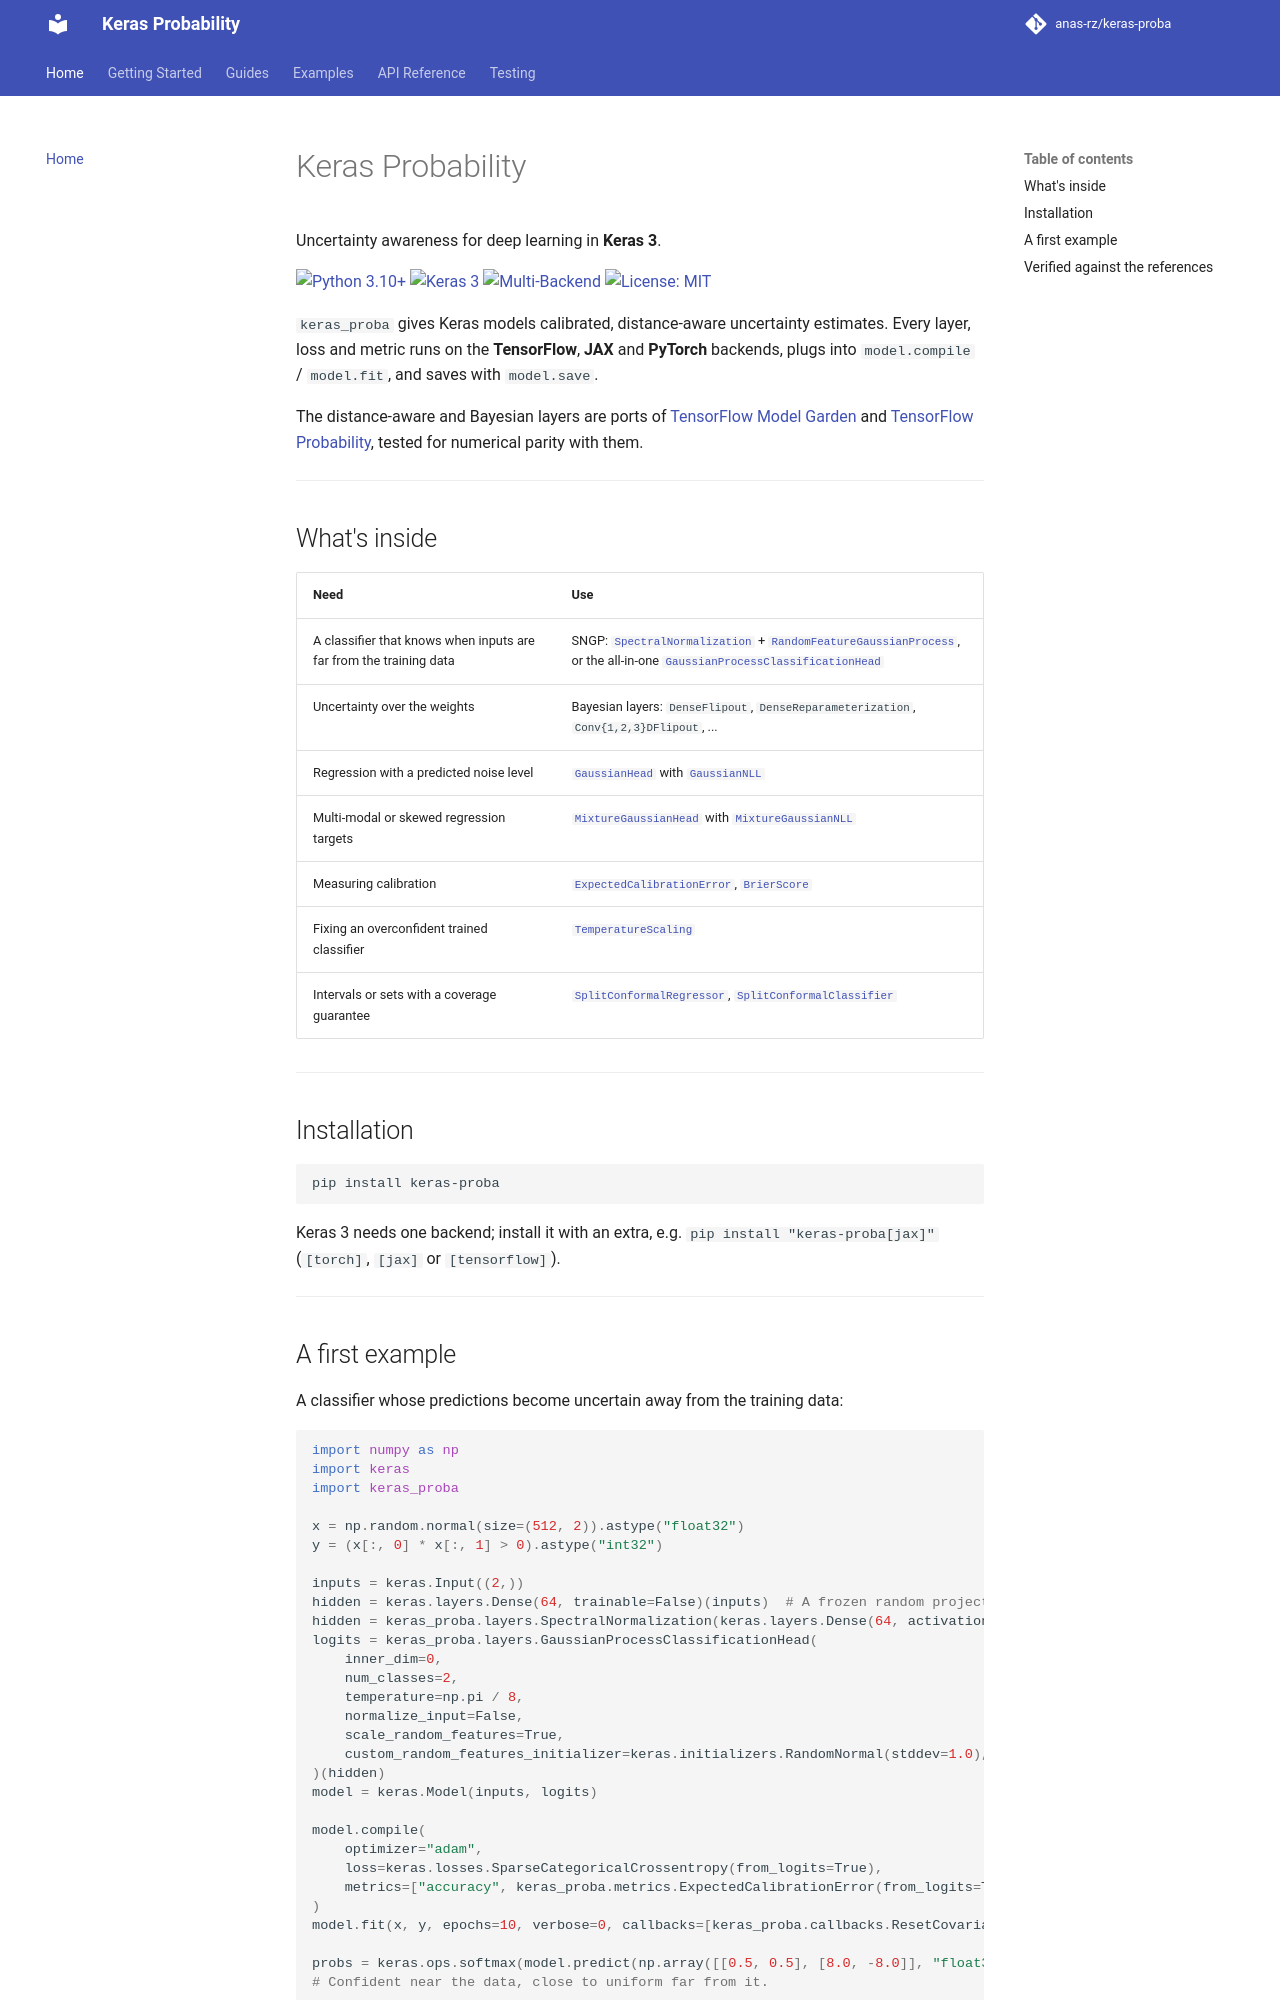

repository: anas-rz/keras-proba · page: index.html · generator: mkdocs

# Keras Probability

Uncertainty awareness for deep learning in **Keras 3**.

[![Python 3.10+](https://img.shields.io/badge/python-3.10+-blue.svg)](https://www.python.org/downloads/)
[![Keras 3](https://img.shields.io/badge/keras-3.0+-red.svg)](https://keras.io/)
[![Multi-Backend](https://img.shields.io/badge/backends-PyTorch%20%7C%20JAX%20%7C%20TensorFlow-brightgreen)](https://keras.io/)
[![License: MIT](https://img.shields.io/badge/License-MIT-yellow.svg)](https://opensource.org/licenses/MIT)

`keras_proba` gives Keras models calibrated, distance-aware uncertainty estimates. Every
layer, loss and metric runs on the **TensorFlow**, **JAX** and **PyTorch** backends, plugs into
`model.compile` / `model.fit`, and saves with `model.save`.

The distance-aware and Bayesian layers are ports of
[TensorFlow Model Garden](https://github.com/tensorflow/models) and
[TensorFlow Probability](https://github.com/tensorflow/probability), tested for numerical
parity with them.

---

## What's inside

| Need | Use |
|---|---|
| A classifier that knows when inputs are far from the training data | SNGP: [`SpectralNormalization`](api/layers.md#keras_proba.layers.SpectralNormalization) + [`RandomFeatureGaussianProcess`](api/layers.md#keras_proba.layers.RandomFeatureGaussianProcess), or the all-in-one [`GaussianProcessClassificationHead`](api/layers.md#keras_proba.layers.GaussianProcessClassificationHead) |
| Uncertainty over the weights | Bayesian layers: `DenseFlipout`, `DenseReparameterization`, `Conv{1,2,3}DFlipout`, ... |
| Regression with a predicted noise level | [`GaussianHead`](api/layers.md#keras_proba.layers.GaussianHead) with [`GaussianNLL`](api/losses.md#keras_proba.losses.GaussianNLL) |
| Multi-modal or skewed regression targets | [`MixtureGaussianHead`](api/layers.md#keras_proba.layers.MixtureGaussianHead) with [`MixtureGaussianNLL`](api/losses.md#keras_proba.losses.MixtureGaussianNLL) |
| Measuring calibration | [`ExpectedCalibrationError`](api/metrics.md#keras_proba.metrics.ExpectedCalibrationError), [`BrierScore`](api/metrics.md#keras_proba.metrics.BrierScore) |
| Fixing an overconfident trained classifier | [`TemperatureScaling`](api/postprocessing.md#keras_proba.postprocessing.TemperatureScaling) |
| Intervals or sets with a coverage guarantee | [`SplitConformalRegressor`](api/postprocessing.md#keras_proba.postprocessing.SplitConformalRegressor), [`SplitConformalClassifier`](api/postprocessing.md#keras_proba.postprocessing.SplitConformalClassifier) |

---

## Installation

```bash
pip install keras-proba
```

Keras 3 needs one backend; install it with an extra, e.g. `pip install "keras-proba[jax]"` (`[torch]`, `[jax]` or `[tensorflow]`).

---
